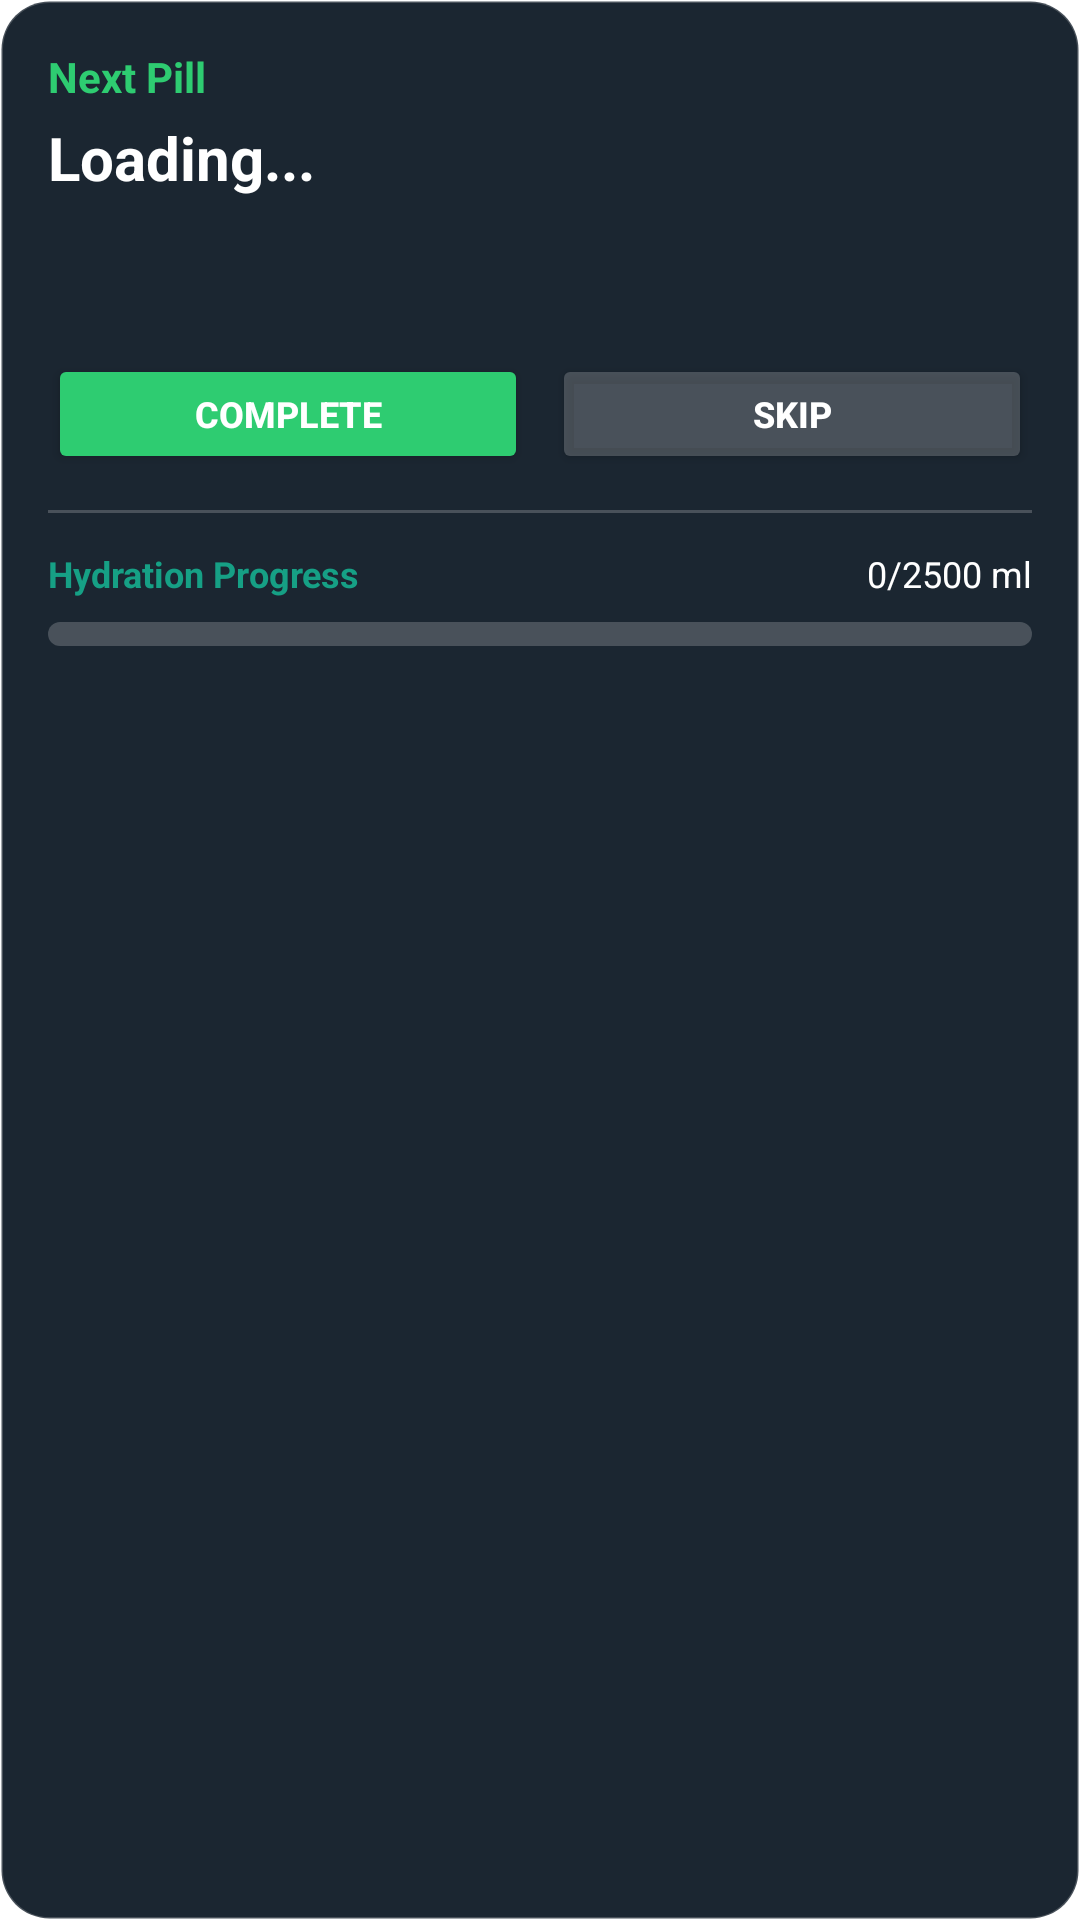

The Android layout XML behind this screen, and the referenced resources:
<!-- AndroidManifest.xml: application theme Theme.Pillmate -->
<!-- res/layout/widget_next_task.xml -->
<?xml version="1.0" encoding="utf-8"?>
<RelativeLayout xmlns:android="http://schemas.android.com/apk/res/android"
    android:layout_width="match_parent"
    android:layout_height="match_parent"
    android:background="@drawable/widget_background"
    android:padding="16dp">

    <TextView
        android:id="@+id/widget_title"
        android:layout_width="wrap_content"
        android:layout_height="wrap_content"
        android:text="Next Pill"
        android:textColor="@color/primary_green"
        android:textSize="14sp"
        android:textStyle="bold" />

    <TextView
        android:id="@+id/med_name"
        android:layout_width="wrap_content"
        android:layout_height="wrap_content"
        android:layout_below="@id/widget_title"
        android:layout_marginTop="4dp"
        android:text="Loading..."
        android:textColor="@color/white"
        android:textSize="20sp"
        android:textStyle="bold" />

    <TextView
        android:id="@+id/med_time"
        android:layout_width="wrap_content"
        android:layout_height="wrap_content"
        android:layout_below="@id/med_name"
        android:layout_marginTop="2dp"
        android:text=""
        android:textColor="@color/status_upcoming"
        android:textSize="14sp" />

    <TextView
        android:id="@+id/med_dose"
        android:layout_width="wrap_content"
        android:layout_height="wrap_content"
        android:layout_below="@id/med_time"
        android:layout_marginTop="2dp"
        android:text=""
        android:textColor="@color/accent_teal"
        android:textSize="14sp"
        android:textStyle="bold" />

    <LinearLayout
        android:id="@+id/task_actions"
        android:layout_width="match_parent"
        android:layout_height="40dp"
        android:layout_below="@id/med_dose"
        android:layout_marginTop="10dp"
        android:orientation="horizontal">

        <Button
            android:id="@+id/complete_button"
            android:layout_width="0dp"
            android:layout_height="match_parent"
            android:layout_weight="1"
            android:backgroundTint="@color/primary_green"
            android:minHeight="0dp"
            android:minWidth="0dp"
            android:paddingHorizontal="8dp"
            android:text="COMPLETE"
            android:textColor="@color/white"
            android:textSize="12sp"
            android:textStyle="bold" />

        <TextView
            android:layout_width="8dp"
            android:layout_height="match_parent" />

        <Button
            android:id="@+id/skip_button"
            android:layout_width="0dp"
            android:layout_height="match_parent"
            android:layout_weight="1"
            android:backgroundTint="#33FFFFFF"
            android:minHeight="0dp"
            android:minWidth="0dp"
            android:paddingHorizontal="8dp"
            android:text="SKIP"
            android:textColor="@color/white"
            android:textSize="12sp"
            android:textStyle="bold" />

    </LinearLayout>

    <ImageView
        android:id="@+id/divider"
        android:layout_width="match_parent"
        android:layout_height="1dp"
        android:layout_below="@id/task_actions"
        android:layout_marginTop="12dp"
        android:background="#33FFFFFF" />

    <TextView
        android:id="@+id/hydration_label"
        android:layout_width="wrap_content"
        android:layout_height="wrap_content"
        android:layout_below="@id/divider"
        android:layout_marginTop="12dp"
        android:text="Hydration Progress"
        android:textColor="@color/secondary_teal"
        android:textSize="12sp"
        android:textStyle="bold" />

    <ProgressBar
        android:id="@+id/hydration_progress_bar"
        style="?android:attr/progressBarStyleHorizontal"
        android:layout_width="match_parent"
        android:layout_height="8dp"
        android:layout_below="@id/hydration_label"
        android:layout_marginTop="8dp"
        android:max="1000"
        android:progress="0"
        android:progressDrawable="@drawable/widget_progress_bar" />

    <TextView
        android:id="@+id/hydration_progress_text"
        android:layout_width="wrap_content"
        android:layout_height="wrap_content"
        android:layout_alignBaseline="@id/hydration_label"
        android:layout_alignParentEnd="true"
        android:text="0/2500 ml"
        android:textColor="@color/white"
        android:textSize="12sp" />

</RelativeLayout>
<!-- resources referenced by this layout -->
<resources>
  <color name="accent_teal">#1ABC9C</color>
  <color name="primary_green">#2ECC71</color>
  <color name="secondary_teal">#16A085</color>
  <color name="status_upcoming">#7F8C8D</color>
  <color name="white">#FFFFFFFF</color>
  <!-- drawable widget_background (drawable) -->
  <?xml version="1.0" encoding="utf-8"?>
  <shape xmlns:android="http://schemas.android.com/apk/res/android">
      <solid android:color="@color/primary_dark" />
      <corners android:radius="16dp" />
      <stroke android:width="1dp" android:color="#33FFFFFF" />
  </shape>
  <!-- drawable widget_progress_bar (drawable) -->
  <?xml version="1.0" encoding="utf-8"?>
  <layer-list xmlns:android="http://schemas.android.com/apk/res/android">
      <item android:id="@android:id/background">
          <shape>
              <corners android:radius="4dp" />
              <solid android:color="#33FFFFFF" />
          </shape>
      </item>
      <item android:id="@android:id/progress">
          <clip>
              <shape>
                  <corners android:radius="4dp" />
                  <solid android:color="@color/accent_teal" />
              </shape>
          </clip>
      </item>
  </layer-list>
  <style name="Theme.Pillmate" parent="Theme.MaterialComponents.Light.NoActionBar">
          
          <item name="colorPrimary">@color/primary_green</item>
          <item name="colorPrimaryVariant">@color/primary_dark</item>
          <item name="colorOnPrimary">@color/white</item>
          
          <item name="colorSecondary">@color/accent_teal</item>
          <item name="colorSecondaryVariant">@color/accent_teal</item>
          <item name="colorOnSecondary">@color/black</item>
          
          <item name="android:statusBarColor">?attr/colorPrimaryVariant</item>
      </style>
  <color name="primary_dark">#1B2631</color>
  <color name="black">#FF000000</color>
</resources>
